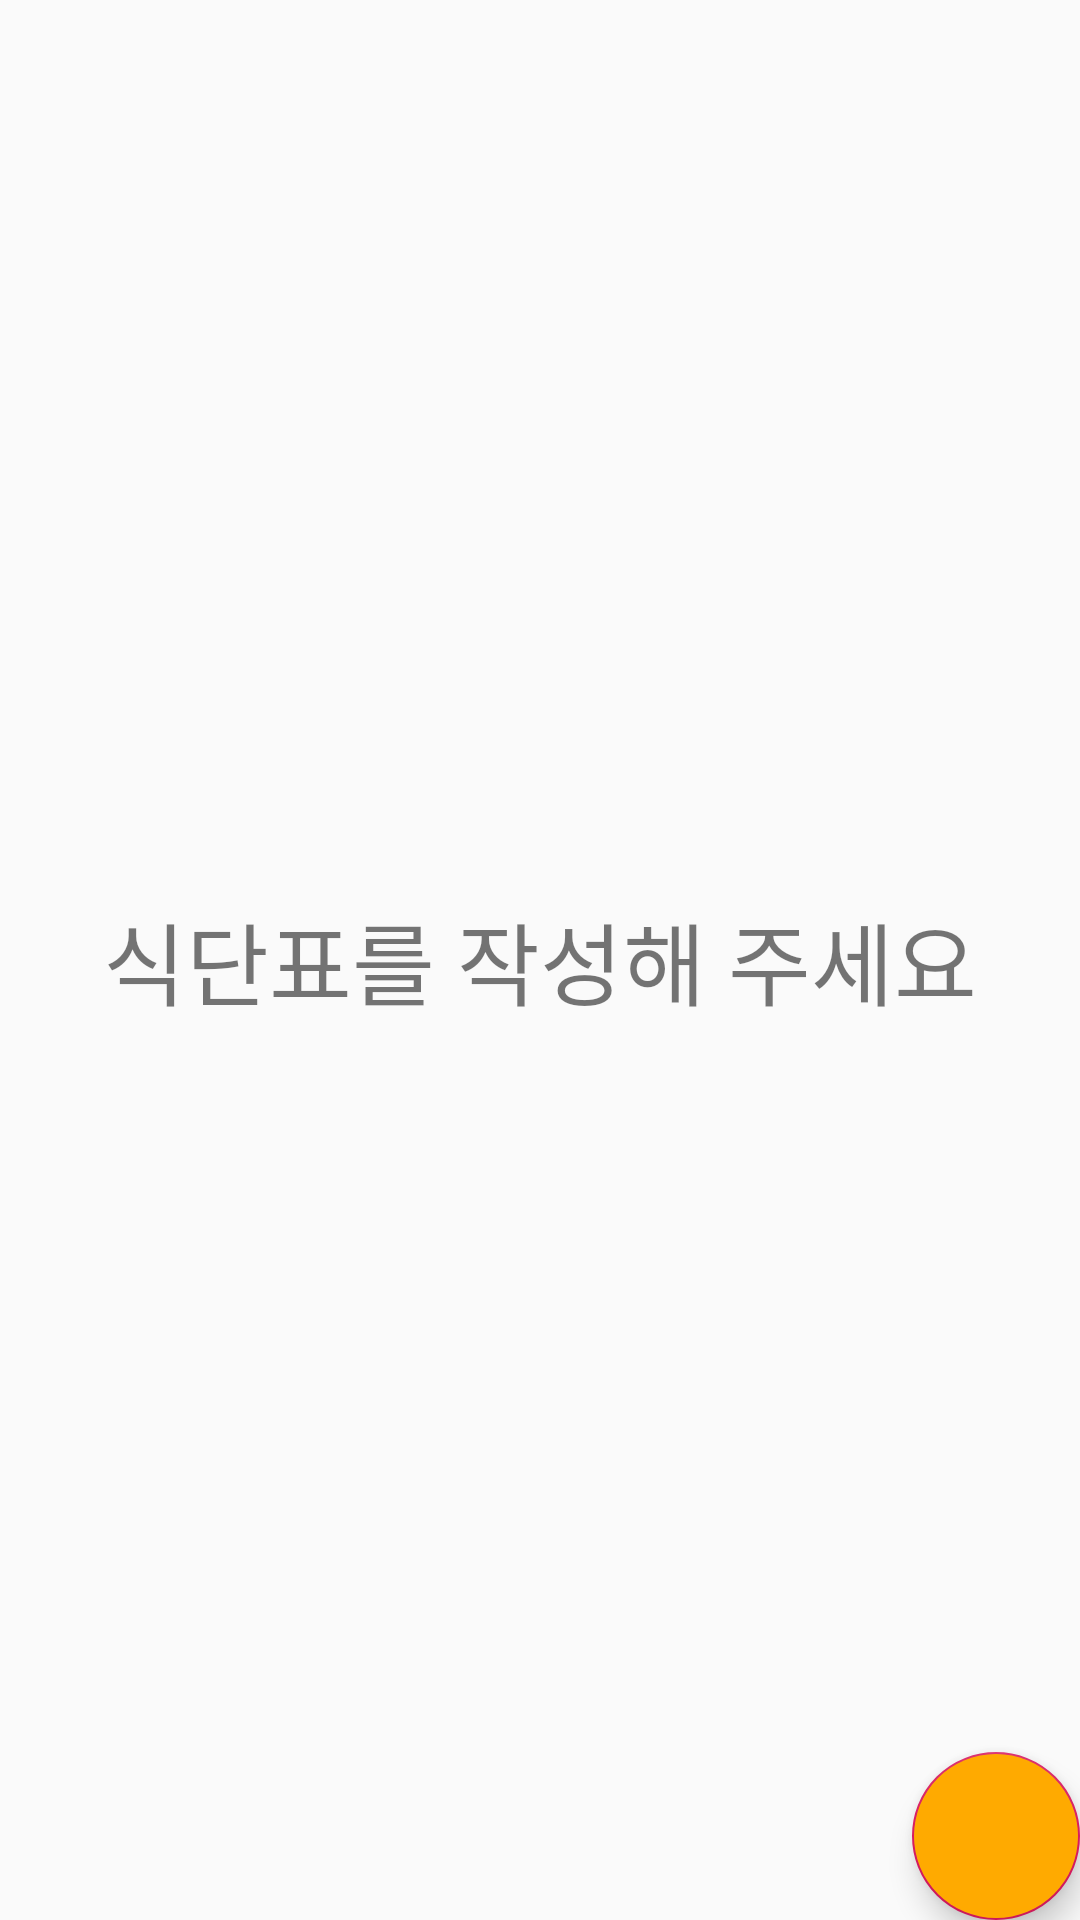

The Android layout XML behind this screen, and the referenced resources:
<!-- AndroidManifest.xml: application theme AppTheme -->
<!-- res/layout/teacher_eatting.xml -->
<?xml version="1.0" encoding="utf-8"?>
<RelativeLayout xmlns:android="http://schemas.android.com/apk/res/android"
    xmlns:app="http://schemas.android.com/apk/res-auto"
    xmlns:tools="http://schemas.android.com/tools"
    android:layout_width="match_parent"
    android:layout_height="match_parent"
    tools:context=".TeacherEatting">


    <TextView
        android:id="@+id/mTextView"
        android:layout_width="match_parent"
        android:layout_height="match_parent"
        android:gravity="center_horizontal|center_vertical"
        android:text="식단표를 작성해 주세요"
        android:textSize="30sp" />


    <com.google.android.material.floatingactionbutton.FloatingActionButton
        android:id="@+id/floatingActionButton"
        android:layout_alignParentEnd="true"
        android:layout_width="wrap_content"
        android:layout_height="wrap_content"
        android:layout_alignParentBottom="true"
        android:layout_alignParentRight="true"
        android:layout_margin="@dimen/fab_margin"
        android:backgroundTint="@color/yellowDark"
        android:clickable="true"
        app:srcCompat="@drawable/ic_edit"
        tools:ignore="VectorDrawableCompat" />

    <androidx.recyclerview.widget.RecyclerView
        android:id="@+id/recycler_diary"
        android:layout_width="match_parent"
        android:layout_height="match_parent" />

</RelativeLayout>
<!-- resources referenced by this layout -->
<resources>
  <color name="yellowDark">#FFAA00</color>
  <style name="AppTheme" parent="Theme.AppCompat.Light.DarkActionBar">
          
          <item name="colorPrimary">@color/colorPrimary</item>
          <item name="colorPrimaryDark">@color/colorPrimaryDark</item>
          <item name="colorAccent">@color/colorAccent</item>
      </style>
  <color name="colorPrimary">#ffbb34</color>
  <color name="colorPrimaryDark">#efc675</color>
  <color name="colorAccent">#D81B60</color>
</resources>
